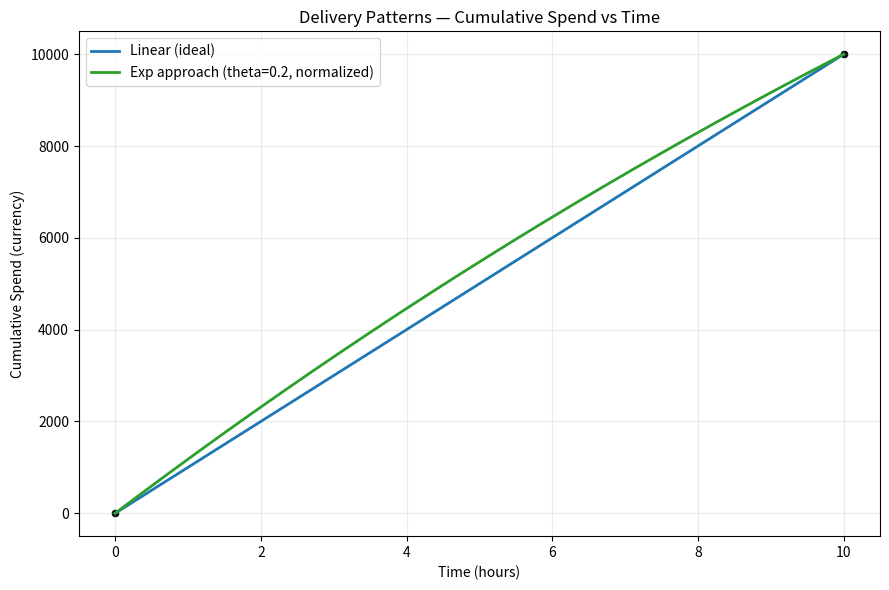

Here is the Python script that generated this plot:
"""Plot linear vs exponential delivery patterns and save comparison image.

Budget: 10,000
Runtime: 10 hours

Exponential formula: f(t) = 1 - exp(-theta * t)
"""
import numpy as np
import matplotlib.pyplot as plt
from pathlib import Path


def compute_theta_for_epsilon(epsilon: float, runtime_hours: float) -> float:
	"""Return theta such that exp(-theta * runtime_hours) = epsilon.

	This makes f(runtime_hours) = 1 - epsilon (i.e. within `epsilon` of full delivery).
	"""
	if not (0 < epsilon < 1):
		raise ValueError("epsilon must be between 0 and 1")
	return -np.log(epsilon) / runtime_hours


def plot_compare_linear_vs_exp(budget=10_000, runtime_hours=10, theta=0.2, n_points=201, out_path="ideal_vs_exp.png", normalize_exp=True):
	"""Plot linear (ideal) vs the custom exponential-like approach.

	Formula used (with x normalized to [0,1]):
		y = 1 - (1 - x) * exp(-theta * x)

	Here `times` are in hours; we compute x = times / runtime_hours.
	The resulting fraction `y` is multiplied by `budget` to get cumulative spend.
	The `normalize_exp` parameter is accepted for backward compatibility but is
	ignored because this formula already yields y(1)=1 (full delivery at runtime).
	"""
	times = np.linspace(0, runtime_hours, n_points)

	frac_linear = times / runtime_hours
	x_norm = frac_linear
	# new formula: y = 1 - (1 - x) * exp(-theta * x)
	frac_exp = 1 - (1 - x_norm) * np.exp(-theta * x_norm)

	spends_linear = frac_linear * budget
	spends_exp = frac_exp * budget

	fig, ax = plt.subplots(figsize=(9, 6))
	ax.plot(times, spends_linear, label="Linear (ideal)", color="C0", lw=2)
	ax.plot(times, spends_exp, label=(f"Exp approach (theta={theta}, normalized)" if normalize_exp else f"Exp approach (theta={theta})"), color="C2", lw=2)

	# Mark start/end (for reference)
	ax.scatter([0, runtime_hours], [0, budget], color="k", s=20)

	ax.set_title("Delivery Patterns — Cumulative Spend vs Time")
	ax.set_xlabel("Time (hours)")
	ax.set_ylabel("Cumulative Spend (currency)")
	ax.grid(alpha=0.25)
	ax.legend()

	out = Path(out_path)
	fig.tight_layout()
	fig.savefig(out)
	plt.close(fig)
	print(f"Saved comparison plot to {out.absolute()}")


if __name__ == "__main__":
	plot_compare_linear_vs_exp()
